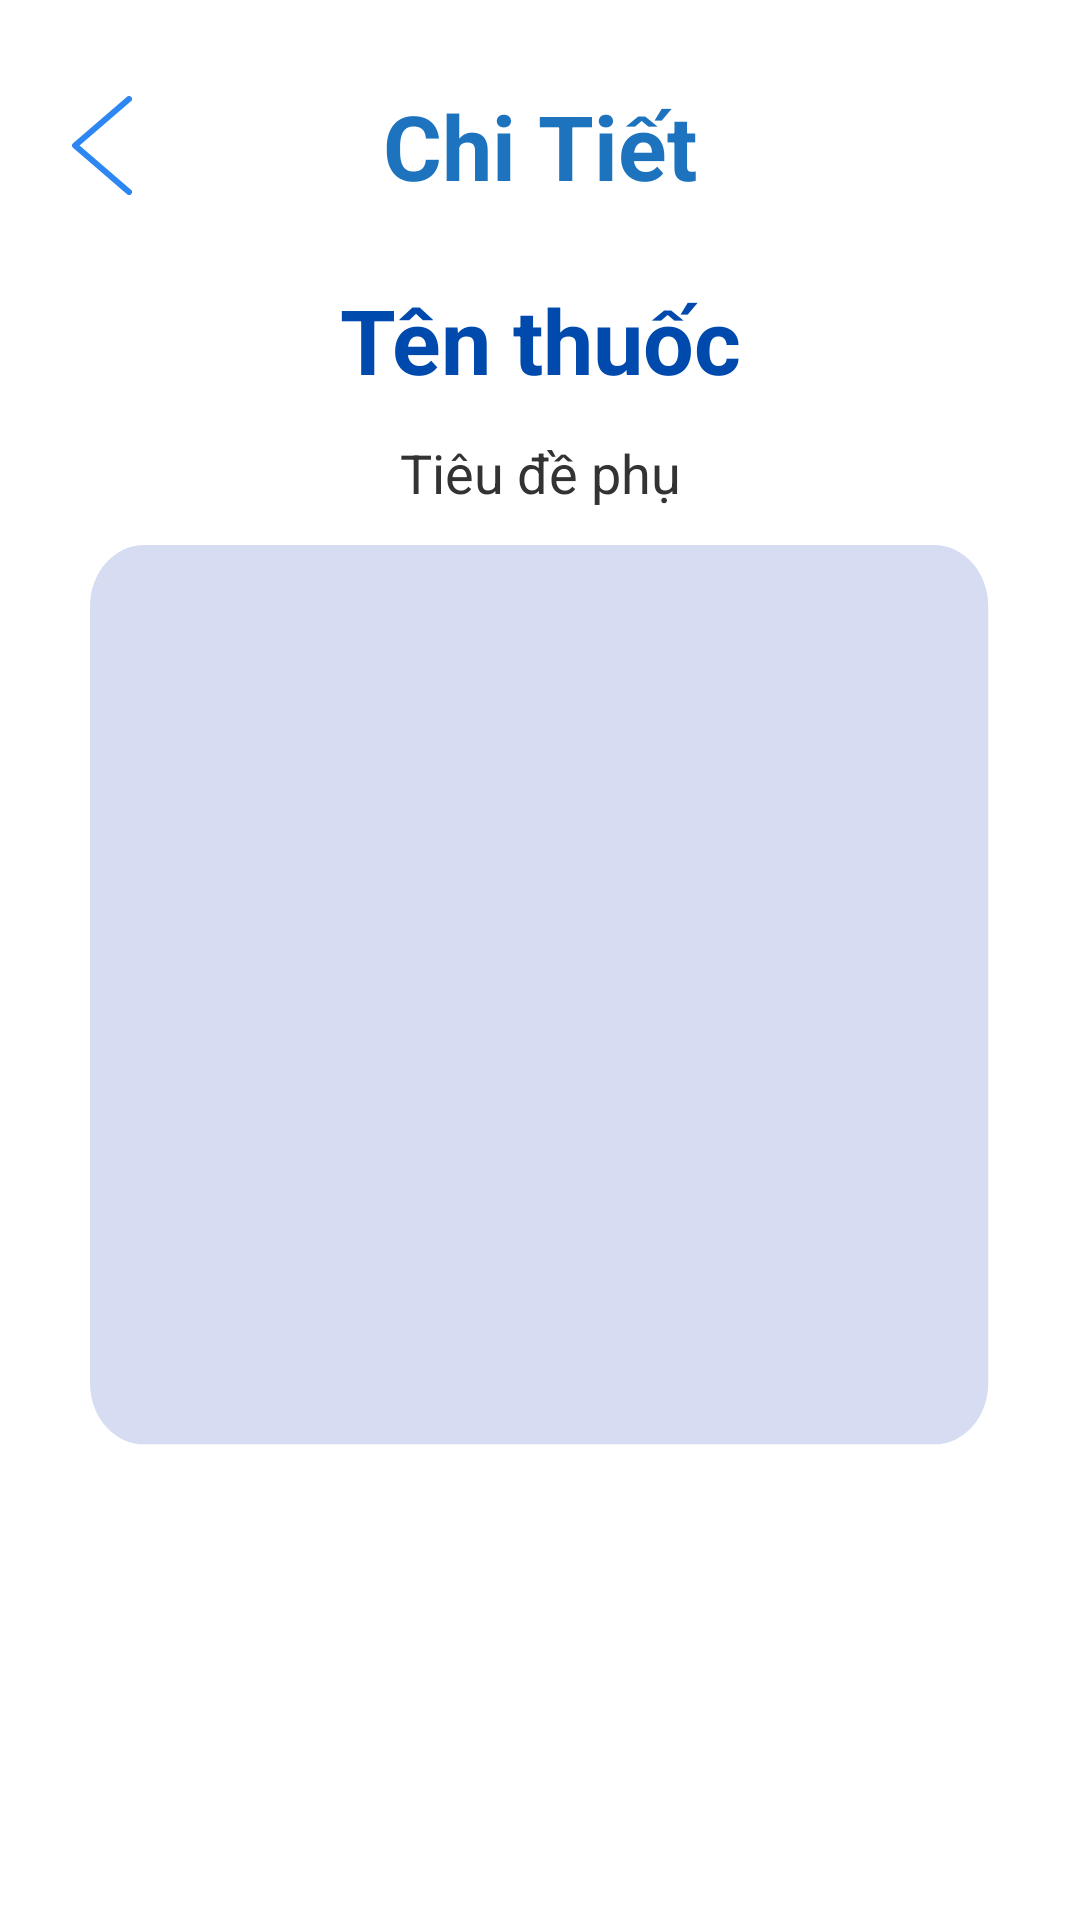

This screen was rendered from an Android layout file. Write that file and the resources it references.
<!-- AndroidManifest.xml: application theme Theme.PrescriptionManagementApp -->
<!-- res/layout/activity_medicine_detail.xml -->
<?xml version="1.0" encoding="utf-8"?>
<androidx.constraintlayout.widget.ConstraintLayout
    xmlns:android="http://schemas.android.com/apk/res/android"
    xmlns:app="http://schemas.android.com/apk/res-auto"
    android:layout_width="match_parent"
    android:layout_height="match_parent"
    android:background="#FFFFFF"
    android:padding="16dp">

    <androidx.core.widget.NestedScrollView
        android:id="@+id/nested_scroll_view"
        android:layout_width="match_parent"
        android:layout_height="match_parent"
        android:fillViewport="true"
        app:layout_constraintTop_toTopOf="parent"
        app:layout_constraintBottom_toBottomOf="parent"
        app:layout_constraintStart_toStartOf="parent"
        app:layout_constraintEnd_toEndOf="parent">

        <LinearLayout
            android:layout_width="match_parent"
            android:layout_height="wrap_content"
            android:orientation="vertical">

            
            <androidx.constraintlayout.widget.ConstraintLayout
                android:id="@+id/header_layout"
                android:layout_width="match_parent"
                android:layout_height="wrap_content"
                android:paddingVertical="8dp">

                <ImageButton
                    android:id="@+id/back_button"
                    android:layout_width="wrap_content"
                    android:layout_height="wrap_content"
                    android:background="@null"
                    android:contentDescription="Back"
                    android:padding="8dp"
                    android:src="@drawable/dang_nutback"
                    app:layout_constraintStart_toStartOf="parent"
                    app:layout_constraintTop_toTopOf="parent"
                    app:layout_constraintBottom_toBottomOf="parent" />

                <TextView
                    android:id="@+id/header_title"
                    android:layout_width="wrap_content"
                    android:layout_height="wrap_content"
                    android:text="Chi Tiết"
                    android:textColor="#1E73BE"
                    android:textSize="30sp"
                    android:textStyle="bold"
                    app:layout_constraintEnd_toEndOf="parent"
                    app:layout_constraintStart_toStartOf="parent"
                    app:layout_constraintTop_toTopOf="parent"
                    app:layout_constraintBottom_toBottomOf="parent" />
            </androidx.constraintlayout.widget.ConstraintLayout>

            
            <TextView
                android:id="@+id/drug_name"
                android:layout_width="match_parent"
                android:layout_height="wrap_content"
                android:text="Tên thuốc"
                android:textSize="30sp"
                android:textStyle="bold"
                android:textColor="#004AAD"
                android:gravity="center"
                android:paddingVertical="12dp" />

            
            <TextView
                android:id="@+id/drug_title"
                android:layout_width="match_parent"
                android:layout_height="wrap_content"
                android:text="Tiêu đề phụ"
                android:textSize="18sp"
                android:textColor="#333333"
                android:gravity="center"
                android:paddingBottom="12dp" />

            
            <FrameLayout
                android:layout_width="wrap_content"
                android:layout_height="wrap_content"
                android:layout_gravity="center"
                android:paddingBottom="16dp">

                <View
                    android:layout_width="300dp"
                    android:layout_height="300dp"
                    android:background="@drawable/background_for_medicine"
                    android:layout_gravity="center" />

                <ImageView
                    android:id="@+id/drug_image"
                    android:layout_width="250dp"
                    android:layout_height="wrap_content"
                    android:layout_gravity="center"
                    android:scaleType="fitCenter"
                    android:adjustViewBounds="true"
                    android:contentDescription="Drug Image" />
            </FrameLayout>

            
            <androidx.recyclerview.widget.RecyclerView
                android:id="@+id/sections_recycler_view"
                android:layout_width="match_parent"
                android:layout_height="wrap_content"
                android:paddingVertical="8dp"
                android:nestedScrollingEnabled="false" />

        </LinearLayout>
    </androidx.core.widget.NestedScrollView>
</androidx.constraintlayout.widget.ConstraintLayout>
<!-- resources referenced by this layout -->
<resources>
  <!-- drawable background_for_medicine (drawable) -->
  <vector xmlns:android="http://schemas.android.com/apk/res/android"
      android:width="282dp"
      android:height="250dp"
      android:viewportWidth="282"
      android:viewportHeight="250">
    <path
        android:pathData="M0,17C0,7.61 7.61,0 17,0H264.45C273.84,0 281.45,7.61 281.45,17V232.82C281.45,242.21 273.84,249.82 264.45,249.82H17C7.61,249.82 0,242.21 0,232.82V17Z"
        android:fillColor="#D6DDF3"/>
  </vector>
  <!-- drawable dang_nutback (drawable) -->
  <vector xmlns:android="http://schemas.android.com/apk/res/android"
      android:width="20dp"
      android:height="33dp"
      android:viewportWidth="20"
      android:viewportHeight="33">
    <path
        android:pathData="M19,1L1,16.5L19,32"
        android:strokeLineJoin="round"
        android:strokeWidth="2"
        android:fillColor="#00000000"
        android:strokeColor="#2D87F3"
  
        android:strokeLineCap="round"/>
  </vector>
  <style name="Theme.PrescriptionManagementApp" parent="Base.Theme.PrescriptionManagementApp" />
  <style name="Base.Theme.PrescriptionManagementApp" parent="Theme.Material3.DayNight.NoActionBar">
          
          
          <item name="colorPrimary">#F44336</item>
      </style>
</resources>
